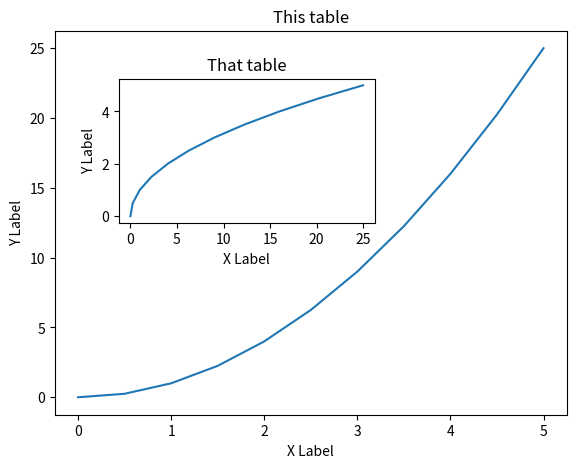

Write the Python code that produced this figure.
import matplotlib.pyplot as plt
import numpy as np


x = np.linspace(0, 5, 11)
y = x ** 2

plt.plot(x, y, 'r-')
plt.xlabel("X Label")
plt.ylabel("Y Label")
plt.title("This table")

# plt.show()

plt.subplot(1,2,1)
plt.plot(x,y,"r")

plt.subplot(1,2,2)
plt.plot(x,y,"b")

# plt.show()
plt.close()

fig = plt.figure()

axes = fig.add_axes([0.1, 0.1, 0.8, 0.8])
axes.plot(x, y)

axes.set_xlabel("X Label")
axes.set_ylabel("Y Label")
axes.set_title("This table")

# plt.show()
plt.close()

fig = plt.figure()
                                    # LEFT, BOTTOM, WIDTH, HEIGHT.
axes1 = fig.add_axes([0.1, 0.1, 0.8, 0.8])
axes2 = fig.add_axes([0.2, 0.5, 0.4, 0.3])

# plt.show()
axes1.plot(x, y)
axes2.plot(y,x)

axes1.set_xlabel("X Label")
axes1.set_ylabel("Y Label")

axes2.set_xlabel("X Label")
axes2.set_ylabel("Y Label")

axes1.set_title("This table")
axes2.set_title("That table")

plt.show()
